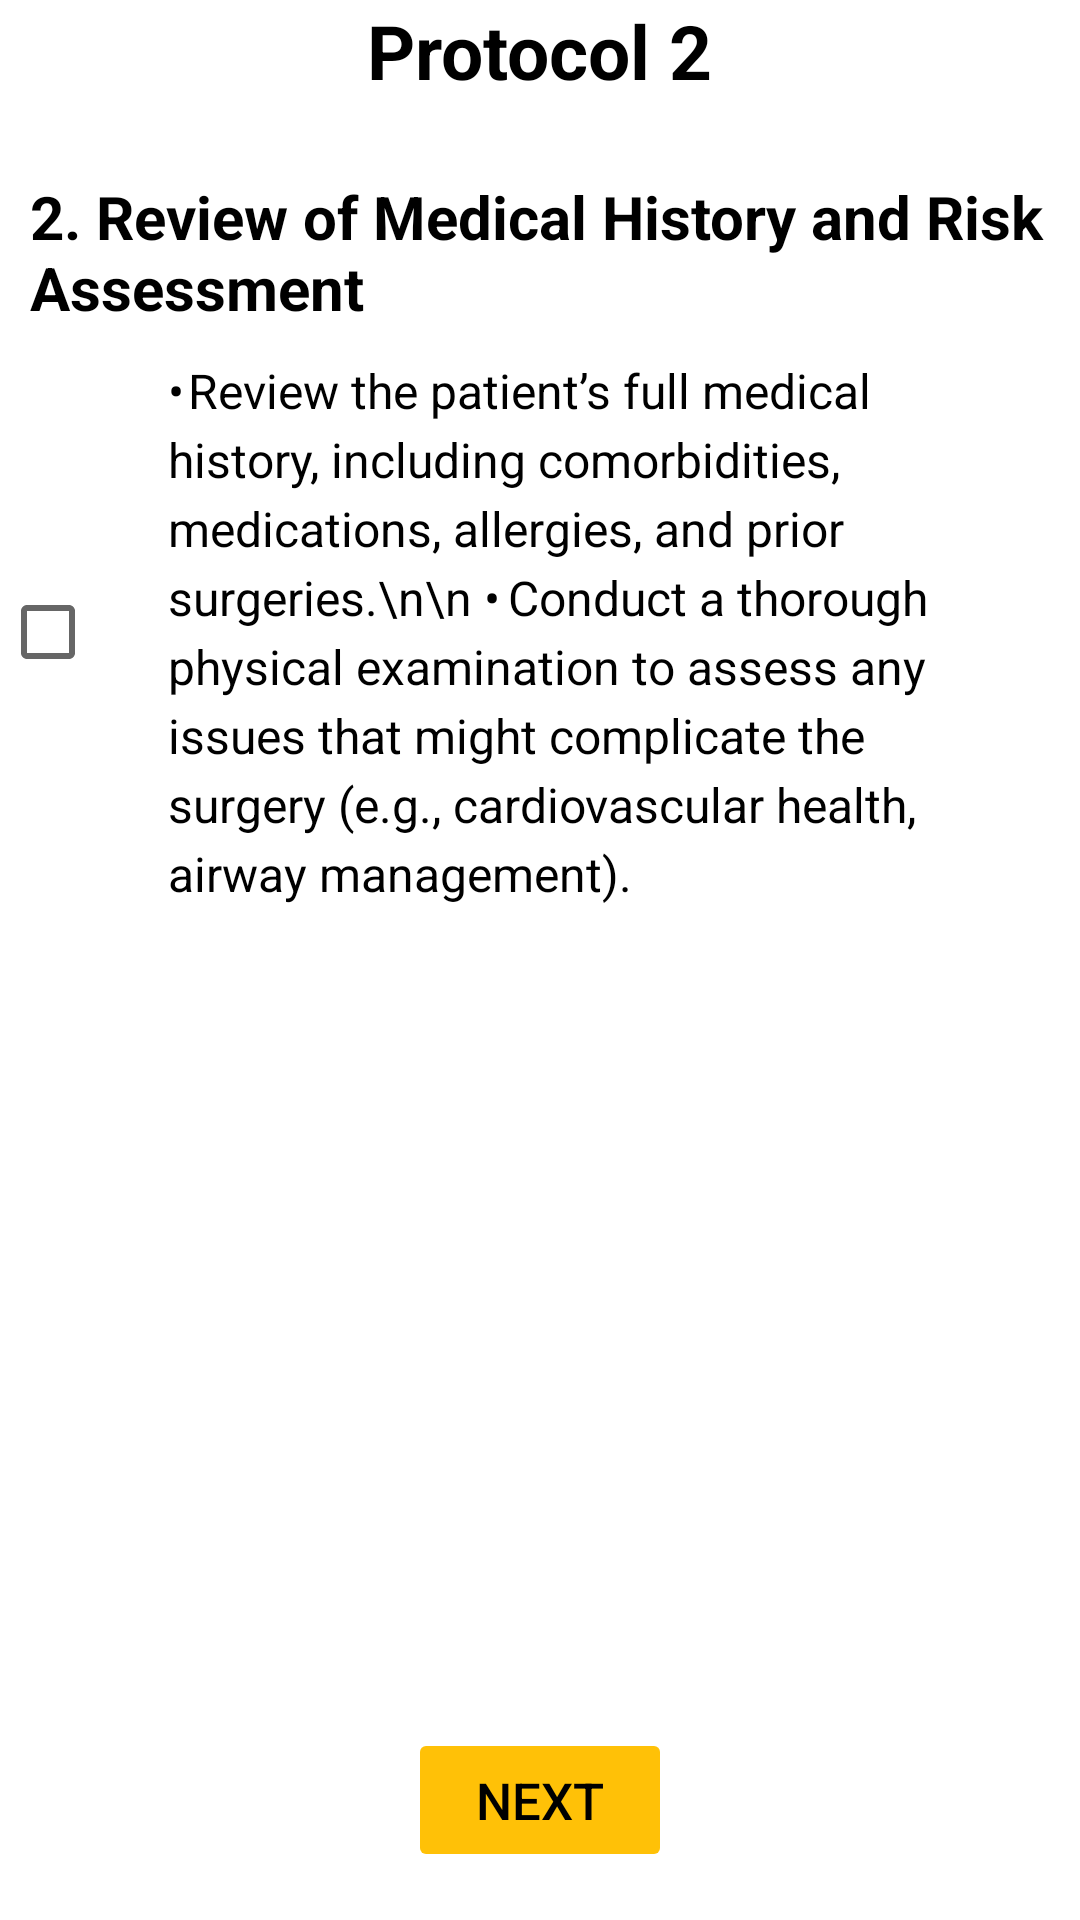

Android layout source for this screen:
<!-- AndroidManifest.xml: application theme Theme.MaterialComponents.Light -->
<!-- res/layout/activity_protocol2.xml -->
<?xml version="1.0" encoding="utf-8"?>
<RelativeLayout xmlns:android="http://schemas.android.com/apk/res/android"
    xmlns:app="http://schemas.android.com/apk/res-auto"
    xmlns:tools="http://schemas.android.com/tools"
    android:id="@+id/main"
    android:layout_width="match_parent"
    android:layout_height="match_parent"
    android:layout_margin="20dp"
    tools:context=".Protocol_2">

    <TextView
        android:id="@+id/tv"
        android:layout_width="wrap_content"
        android:layout_height="wrap_content"
        android:text="Protocol 2"
        android:textSize="25sp"
        android:textColor="@color/black"
        android:textStyle="bold"
        android:layout_centerHorizontal="true"/>
    <TextView
        android:layout_below="@+id/tv"
        android:id="@+id/tv2"
        android:layout_width="wrap_content"
        android:layout_height="wrap_content"
        android:text="2. Review of Medical History and Risk Assessment"
        android:textSize="20sp"
        android:layout_marginTop="25dp"
        android:layout_marginStart="10dp"
        android:textColor="@color/black"
        android:textStyle="bold"
        />
    <LinearLayout
        android:layout_below="@+id/tv2"
        android:layout_width="match_parent"
        android:layout_height="wrap_content"
        android:orientation="horizontal"
        android:layout_marginTop="10dp"
        android:layout_marginBottom="16dp"
        android:gravity="center_vertical">

        <CheckBox
            android:id="@+id/idCheckBox"
            android:layout_width="wrap_content"
            android:layout_height="wrap_content"
            android:layout_gravity="center_vertical"
            android:paddingEnd="8dp"
            android:contentDescription="Checkbox for patient identification" />


        <TextView
            android:id="@+id/idTextView"
            android:layout_width="wrap_content"
            android:layout_height="wrap_content"
            android:layout_marginStart="8dp"
            android:textSize="16sp"
            android:textColor="@color/black"
            android:text="•	Review the patient’s full medical history, including comorbidities, medications, allergies, and prior surgeries.\n\n
•	Conduct a thorough physical examination to assess any issues that might complicate the surgery (e.g., cardiovascular health, airway management)."
            android:lineSpacingExtra="4dp"
            android:layout_marginEnd="16dp" />
    </LinearLayout>

    <Button
        android:id="@+id/btn"
        android:layout_width="wrap_content"
        android:layout_height="wrap_content"
        android:text="Next"
        android:textSize="17sp"
        android:textColor="@color/black"
        android:backgroundTint="#FFC107"
        android:layout_alignParentBottom="true"
        android:layout_centerHorizontal="true"
        android:layout_marginBottom="16dp"
        android:enabled="false"/>

</RelativeLayout>
<!-- resources referenced by this layout -->
<resources>
  <color name="black">#FF000000</color>
</resources>
